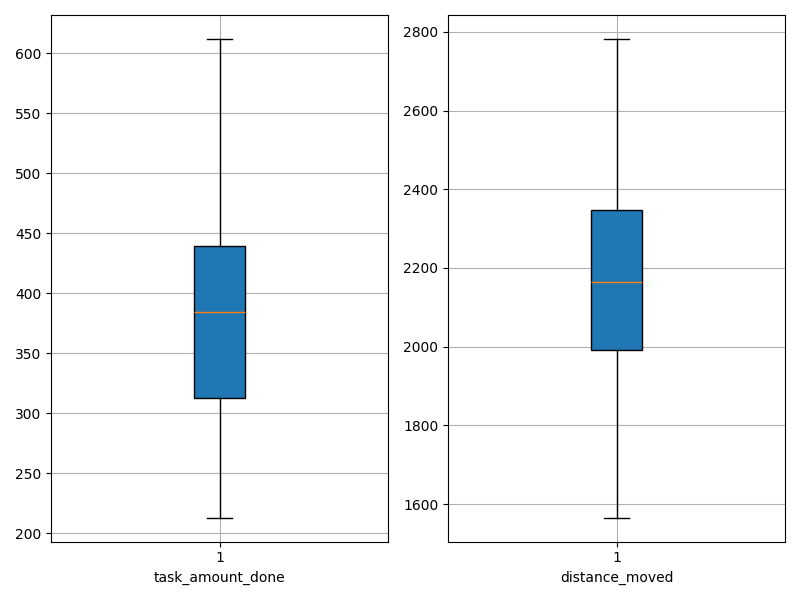

The file beside this chart, header and first rows:
agent_id, task_amount_done, distance_moved
0, 487.0, 1697
1, 307.0, 2250
2, 417.0, 2107
3, 346.0, 2356
4, 227.0, 2405
5, 463.0, 1910
6, 332.0, 2398
7, 462.0, 1926
8, 390.0, 1821
9, 293.0, 2299
10, 442.0, 2010
11, 539.0, 1565
12, 336.0, 2292
13, 428.0, 2131
14, 277.0, 2426
15, 388.0, 2085
16, 213.0, 2782
17, 431.0, 2055
18, 419.0, 2112
19, 295.0, 2359
20, 331.0, 2297
21, 612.0, 1602
22, 376.0, 2183
23, 381.0, 2275
24, 448.0, 1959
25, 329.0, 2325
26, 448.0, 1985
27, 255.0, 2509
28, 423.0, 2148
29, 276.0, 2496
